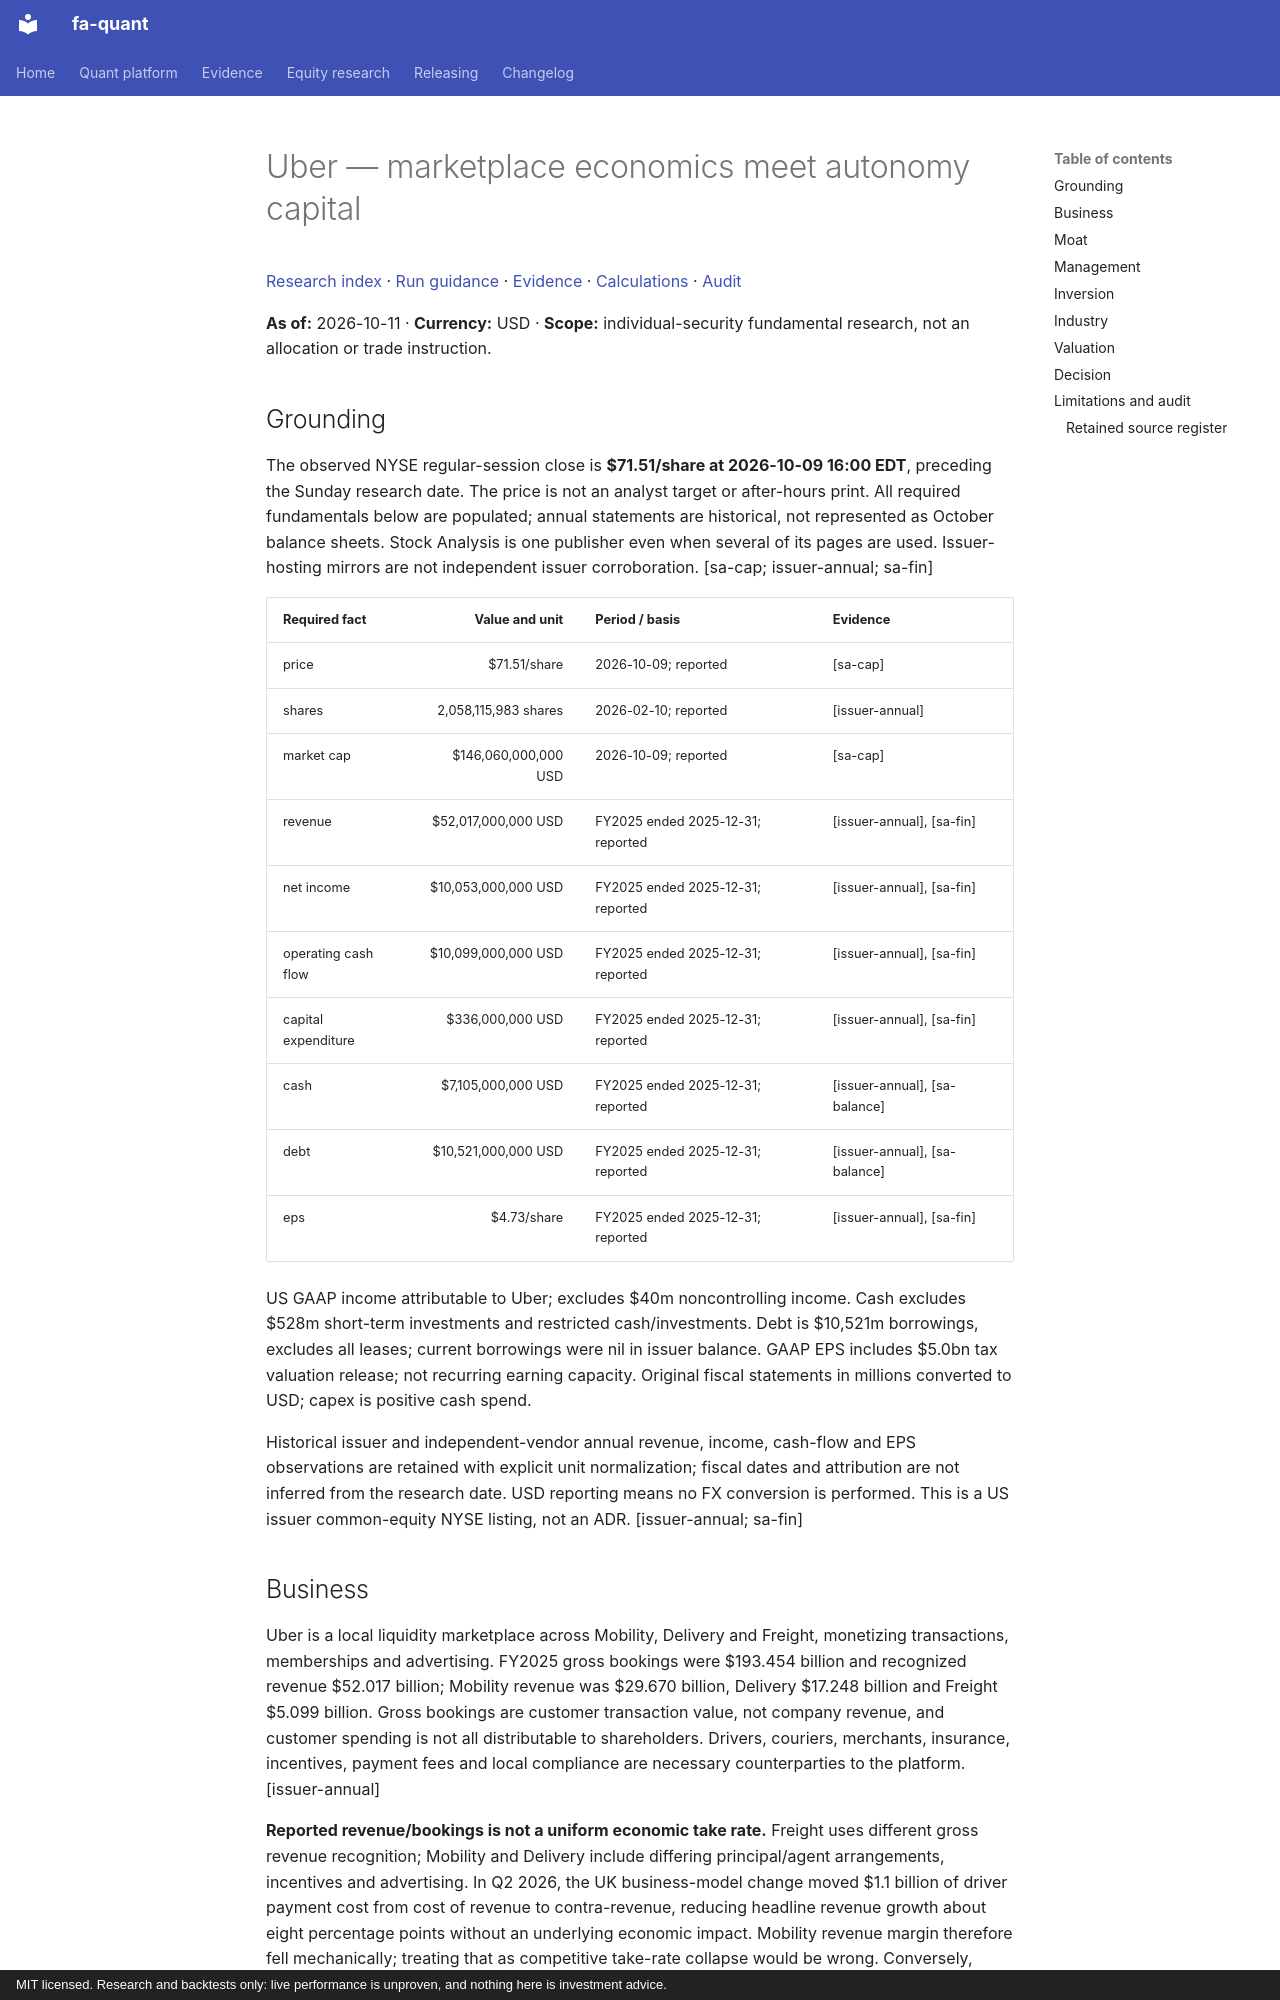

repository: BichengWang/financial-agent · page: research/tickers/UBER/2026-10-11/report/index.html · generator: mkdocs · copyright: MIT licensed. Research and backtests only: live performance is unproven, and nothing here is investment advice.

# Uber — marketplace economics meet autonomy capital

[Research index](../../../index.md#2026-10-11) · [Run guidance](../../../README.md) · [Evidence](data/evidence.json) · [Calculations](data/calculations.json) · [Audit](data/audit.json)

**As of:** 2026-10-11 · **Currency:** USD · **Scope:** individual-security fundamental research, not an allocation or trade instruction.

## Grounding

The observed NYSE regular-session close is **$71.51/share at 2026-10-09 16:00 EDT**, preceding the Sunday research date. The price is not an analyst target or after-hours print. All required fundamentals below are populated; annual statements are historical, not represented as October balance sheets. Stock Analysis is one publisher even when several of its pages are used. Issuer-hosting mirrors are not independent issuer corroboration. [sa-cap; issuer-annual; sa-fin]

| Required fact | Value and unit | Period / basis | Evidence |
|---|---:|---|---|
| price | $71.51/share | 2026-10-09; reported | [sa-cap] |
| shares | 2,058,115,983 shares | 2026-02-10; reported | [issuer-annual] |
| market cap | $146,060,000,000 USD | 2026-10-09; reported | [sa-cap] |
| revenue | $52,017,000,000 USD | FY2025 ended 2025-12-31; reported | [issuer-annual], [sa-fin] |
| net income | $10,053,000,000 USD | FY2025 ended 2025-12-31; reported | [issuer-annual], [sa-fin] |
| operating cash flow | $10,099,000,000 USD | FY2025 ended 2025-12-31; reported | [issuer-annual], [sa-fin] |
| capital expenditure | $336,000,000 USD | FY2025 ended 2025-12-31; reported | [issuer-annual], [sa-fin] |
| cash | $7,105,000,000 USD | FY2025 ended 2025-12-31; reported | [issuer-annual], [sa-balance] |
| debt | $10,521,000,000 USD | FY2025 ended 2025-12-31; reported | [issuer-annual], [sa-balance] |
| eps | $4.73/share | FY2025 ended 2025-12-31; reported | [issuer-annual], [sa-fin] |

US GAAP income attributable to Uber; excludes $40m noncontrolling income. Cash excludes $528m short-term investments and restricted cash/investments. Debt is $10,521m borrowings, excludes all leases; current borrowings were nil in issuer balance. GAAP EPS includes $5.0bn tax valuation release; not recurring earning capacity. Original fiscal statements in millions converted to USD; capex is positive cash spend.

Historical issuer and independent-vendor annual revenue, income, cash-flow and EPS observations are retained with explicit unit normalization; fiscal dates and attribution are not inferred from the research date. USD reporting means no FX conversion is performed. This is a US issuer common-equity NYSE listing, not an ADR. [issuer-annual; sa-fin]
